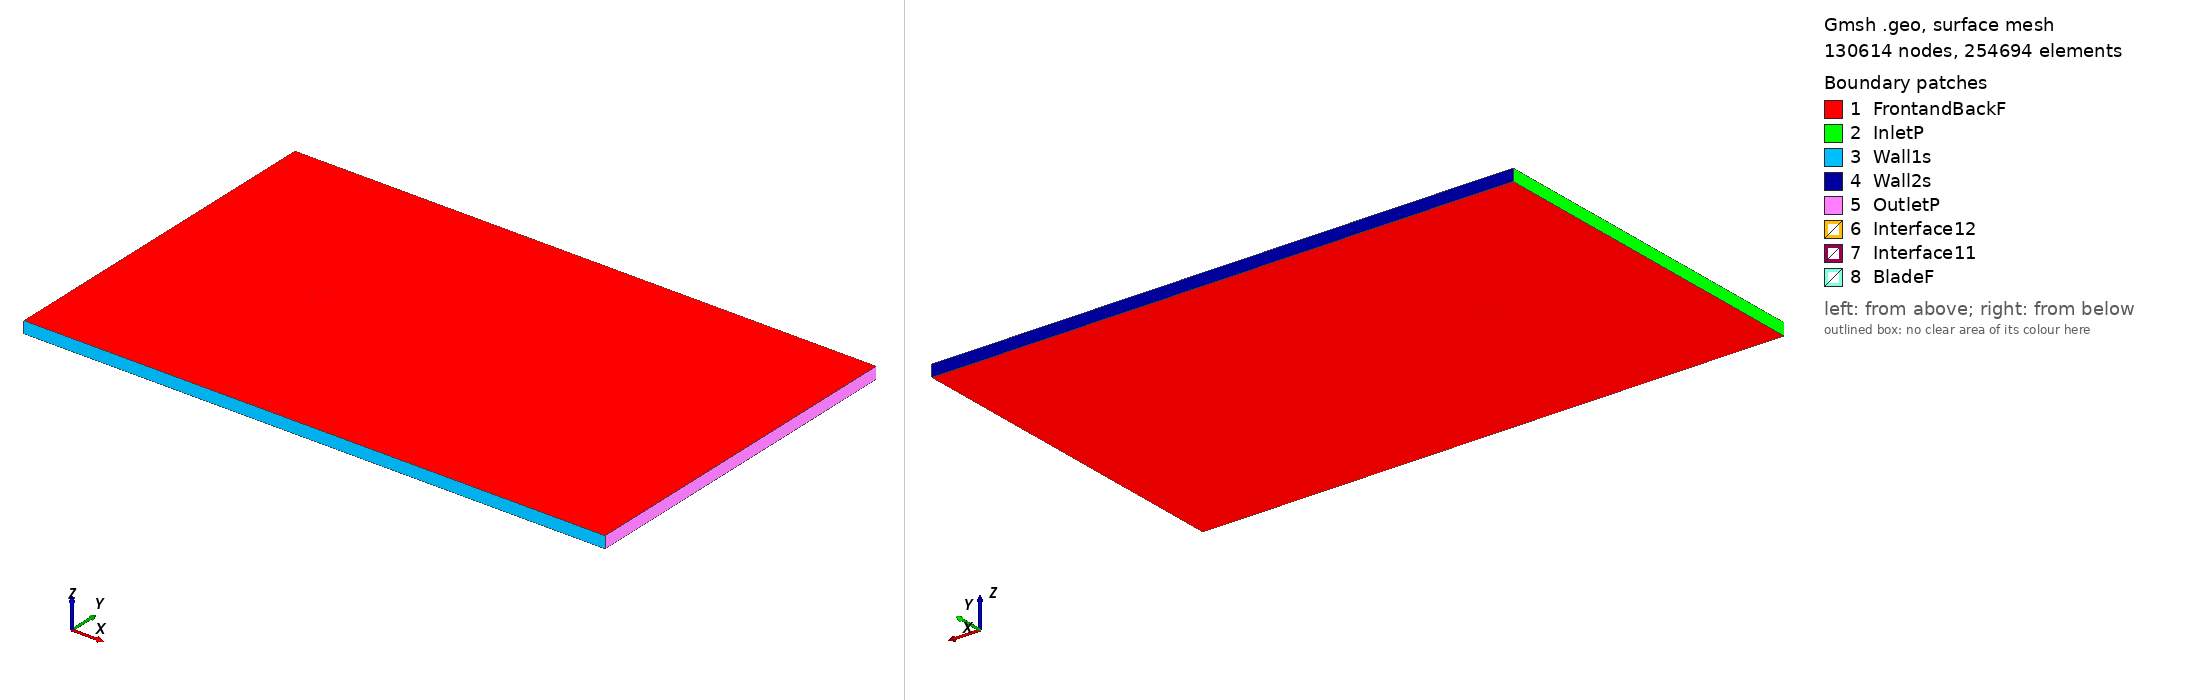

Gmsh geometry script, surface-meshed: 130614 nodes, 254694 surface elements. Boundary patches (legend numbers): 1 FrontandBackF, 2 InletP, 3 Wall1s, 4 Wall2s, 5 OutletP, 6 Interface12, 7 Interface11, 8 BladeF. Left view from above one corner, right view from below the opposite corner. Legend entries are the model's physical surfaces. The drawing asked Gmsh for element sizes between 1% and 20% of the model's largest extent; the script's own settings can give other sizes.

=== n64015_tsr_-2.3196_aoa_4.2446.geo (drawn) ===
SetFactory("OpenCASCADE");

Point(1) = {0.074849, 0.731464, 0, 1.0};
Point(2) = {0.068720, 0.732698, 0, 1.0};
Point(3) = {0.060839, 0.734447, 0, 1.0};
Point(4) = {0.052966, 0.736305, 0, 1.0};
Point(5) = {0.045097, 0.738209, 0, 1.0};
Point(6) = {0.037227, 0.740102, 0, 1.0};
Point(7) = {0.029353, 0.741940, 0, 1.0};
Point(8) = {0.021472, 0.743686, 0, 1.0};
Point(9) = {0.013581, 0.745307, 0, 1.0};
Point(10) = {0.005679, 0.746765, 0, 1.0};
Point(11) = {-0.002239, 0.748016, 0, 1.0};
Point(12) = {-0.010176, 0.749004, 0, 1.0};
Point(13) = {-0.018142, 0.749609, 0, 1.0};
Point(14) = {-0.026128, 0.749941, 0, 1.0};
Point(15) = {-0.034134, 0.750000, 0, 1.0};
Point(16) = {-0.042161, 0.749787, 0, 1.0};
Point(17) = {-0.050210, 0.749271, 0, 1.0};
Point(18) = {-0.058288, 0.748359, 0, 1.0};
Point(19) = {-0.062343, 0.747696, 0, 1.0};
Point(20) = {-0.066413, 0.746819, 0, 1.0};
Point(21) = {-0.070512, 0.745559, 0, 1.0};
Point(22) = {-0.072585, 0.744614, 0, 1.0};
Point(23) = {-0.073427, 0.744058, 0, 1.0};
Point(24) = {-0.073855, 0.743692, 0, 1.0};
Point(25) = {-0.074794, 0.741827, 0, 1.0};
Point(26) = {-0.074140, 0.739843, 0, 1.0};
Point(27) = {-0.073771, 0.739418, 0, 1.0};
Point(28) = {-0.073020, 0.738744, 0, 1.0};
Point(29) = {-0.071110, 0.737503, 0, 1.0};
Point(30) = {-0.067242, 0.735652, 0, 1.0};
Point(31) = {-0.063346, 0.734184, 0, 1.0};
Point(32) = {-0.059433, 0.732929, 0, 1.0};
Point(33) = {-0.051578, 0.730835, 0, 1.0};
Point(34) = {-0.043693, 0.729137, 0, 1.0};
Point(35) = {-0.035786, 0.727741, 0, 1.0};
Point(36) = {-0.027859, 0.726617, 0, 1.0};
Point(37) = {-0.019912, 0.725766, 0, 1.0};
Point(38) = {-0.011944, 0.725189, 0, 1.0};
Point(39) = {-0.003948, 0.724995, 0, 1.0};
Point(40) = {0.004068, 0.725063, 0, 1.0};
Point(41) = {0.012099, 0.725339, 0, 1.0};
Point(42) = {0.020142, 0.725777, 0, 1.0};
Point(43) = {0.028195, 0.726341, 0, 1.0};
Point(44) = {0.036254, 0.726995, 0, 1.0};
Point(45) = {0.044318, 0.727706, 0, 1.0};
Point(46) = {0.052382, 0.728428, 0, 1.0};
Point(47) = {0.060443, 0.729103, 0, 1.0};
Point(48) = {0.068495, 0.729670, 0, 1.0};
Point(49) = {0.074739, 0.729985, 0, 1.0};
Point(50) = {-0.074849, -0.731464, 0, 1.0};
Point(51) = {-0.068720, -0.732698, 0, 1.0};
Point(52) = {-0.060839, -0.734447, 0, 1.0};
Point(53) = {-0.052966, -0.736305, 0, 1.0};
Point(54) = {-0.045097, -0.738209, 0, 1.0};
Point(55) = {-0.037227, -0.740102, 0, 1.0};
Point(56) = {-0.029353, -0.741940, 0, 1.0};
Point(57) = {-0.021472, -0.743686, 0, 1.0};
Point(58) = {-0.013581, -0.745307, 0, 1.0};
Point(59) = {-0.005679, -0.746765, 0, 1.0};
Point(60) = {0.002239, -0.748016, 0, 1.0};
Point(61) = {0.010176, -0.749004, 0, 1.0};
Point(62) = {0.018142, -0.749609, 0, 1.0};
Point(63) = {0.026128, -0.749941, 0, 1.0};
Point(64) = {0.034134, -0.750000, 0, 1.0};
Point(65) = {0.042161, -0.749787, 0, 1.0};
Point(66) = {0.050210, -0.749271, 0, 1.0};
Point(67) = {0.058288, -0.748359, 0, 1.0};
Point(68) = {0.062343, -0.747696, 0, 1.0};
Point(69) = {0.066413, -0.746819, 0, 1.0};
Point(70) = {0.070512, -0.745559, 0, 1.0};
Point(71) = {0.072585, -0.744614, 0, 1.0};
Point(72) = {0.073427, -0.744058, 0, 1.0};
Point(73) = {0.073855, -0.743692, 0, 1.0};
Point(74) = {0.074794, -0.741827, 0, 1.0};
Point(75) = {0.074140, -0.739843, 0, 1.0};
Point(76) = {0.073771, -0.739418, 0, 1.0};
Point(77) = {0.073020, -0.738744, 0, 1.0};
Point(78) = {0.071110, -0.737503, 0, 1.0};
Point(79) = {0.067242, -0.735652, 0, 1.0};
Point(80) = {0.063346, -0.734184, 0, 1.0};
Point(81) = {0.059433, -0.732929, 0, 1.0};
Point(82) = {0.051578, -0.730835, 0, 1.0};
Point(83) = {0.043693, -0.729137, 0, 1.0};
Point(84) = {0.035786, -0.727741, 0, 1.0};
Point(85) = {0.027859, -0.726617, 0, 1.0};
Point(86) = {0.019912, -0.725766, 0, 1.0};
Point(87) = {0.011944, -0.725189, 0, 1.0};
Point(88) = {0.003948, -0.724995, 0, 1.0};
Point(89) = {-0.004068, -0.725063, 0, 1.0};
Point(90) = {-0.012099, -0.725339, 0, 1.0};
Point(91) = {-0.020142, -0.725777, 0, 1.0};
Point(92) = {-0.028195, -0.726341, 0, 1.0};
Point(93) = {-0.036254, -0.726995, 0, 1.0};
Point(94) = {-0.044318, -0.727706, 0, 1.0};
Point(95) = {-0.052382, -0.728428, 0, 1.0};
Point(96) = {-0.060443, -0.729103, 0, 1.0};
Point(97) = {-0.068495, -0.729670, 0, 1.0};
Point(98) = {-0.074739, -0.729985, 0, 1.0};

// Lines: first blade (splines 1-4)
Spline(1) = {1:15};
Spline(2) = {15:35};
Spline(3) = {35:49};
Spline(4) = {49,1};

// Lines: second blade (splines 5-8)
Spline(5) = {50:64};
Spline(6) = {64:84};
Spline(7) = {84:98};
Spline(8) = {98,50};

// Outer domain (points 20001-4 and lines)
Point(99) = {-13.50000000, -15.00000000, 0, 1.0};
Point(100) = {-13.50000000, 15.00000000, 0, 1.0};
Point(101) = {36.00000000, 15.00000000, 0, 1.0};
Point(102) = {36.00000000, -15.00000000, 0, 1.0};
Line(11) = {99, 100};
Line(12) = {100, 101};
Line(13) = {101, 102};
Line(14) = {99, 102};

// Interface (between moving and stationary domain) (circles)
Circle(9) = {0, 0, 0, 0.80000000, 0, 2*Pi};
Circle(10) = {0, 0, 0, 0.80000000, 0, 2*Pi};

// Loops collect Lines/Splines/etc (blade1, blade2, domain, first circle)
Line Loop(1) = {1:4};
Line Loop(2) = {5:8};
Line Loop(3) = {11,12,13,-14};
Line Loop(4) = {9};

// BooleanDifference cuts out the circle/interface from the domain
Plane Surface(1) = {3};
Plane Surface(2) = {4};
BooleanDifference{ Surface{1}; Delete;}{ Surface{2}; Delete;}

// This one cuts out the blades from the inner circle/interface
Line Loop(6) = {10};
Plane Surface(5) = {6};
Plane Surface(6) = {1};
Plane Surface(7) = {2};
BooleanDifference{ Surface{5}; Delete;}{ Surface{6,7}; Delete;}

// extrude to 3rd dimension
Extrude {0, 0, 1} {Surface{1}; Surface{5}; Layers{1}; Recombine;}

// Physical Surfaces are the named boundaries (patches)
Physical Surface("Interface11") = {12};
Physical Surface("Interface12") = {10};

// sides of domain
Physical Surface("InletP") = {6};
Physical Surface("OutletP") = {9};

// top and bottom of domain
Physical Surface("Wall1s") = {7};
Physical Surface("Wall2s") = {8};

// Check FrontandBackF by ensuring there is nothing in the 3rd dimension
Physical Surface("FrontandBackF") = {1,11,5,21};
Physical Surface("BladeF") = {13:20};
Physical Volume("Turbine") = {2};
Physical Volume("Farfield") = {1};

// settings for airfoil boundary layer
Field[1] = BoundaryLayer;
Field[1].EdgesList = {1:8};
Field[1].hwall_n = 1e-3;
Field[1].thickness = 1.5e-2;
Field[1].ratio = 1.05;
Field[1].Quads = 1;
BoundaryLayer Field = 1;

// control points for mesh (blade and interface)
// floor((arc length / 1.5mm)/ 6) -> Transfinite Line
Transfinite Line {1,2,3,5,6,7} = 34 Using Progression 1;
Transfinite Line {4,8} = 2 Using Progression 1;
Transfinite Line {9, 15} = 800 Using Progression 1;

// For more information on gmsh syntax, visit http://gmsh.info/doc/texinfo/gmsh.html
